The GitHub repository sonalisrisivani/cotton-plant-disease-detection contains a labelled image folder "leaf" with 6 categories: aphids, bacterial blight, leaf curl disease, powdery mildew, target spot, fresh cotton leaf. Examples follow, each with its label.

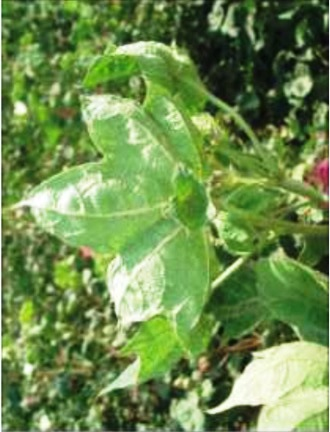
Label: leaf curl disease

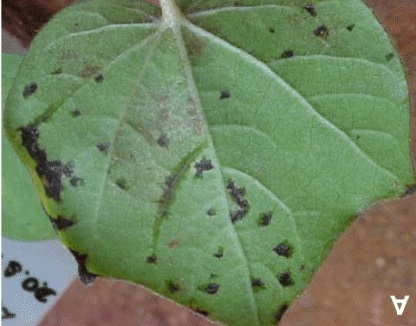
Label: bacterial blight

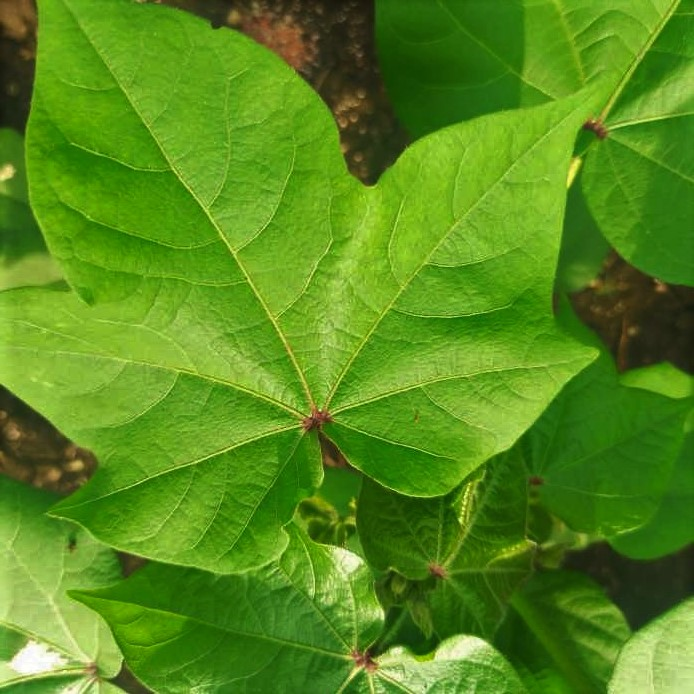
Label: fresh cotton leaf

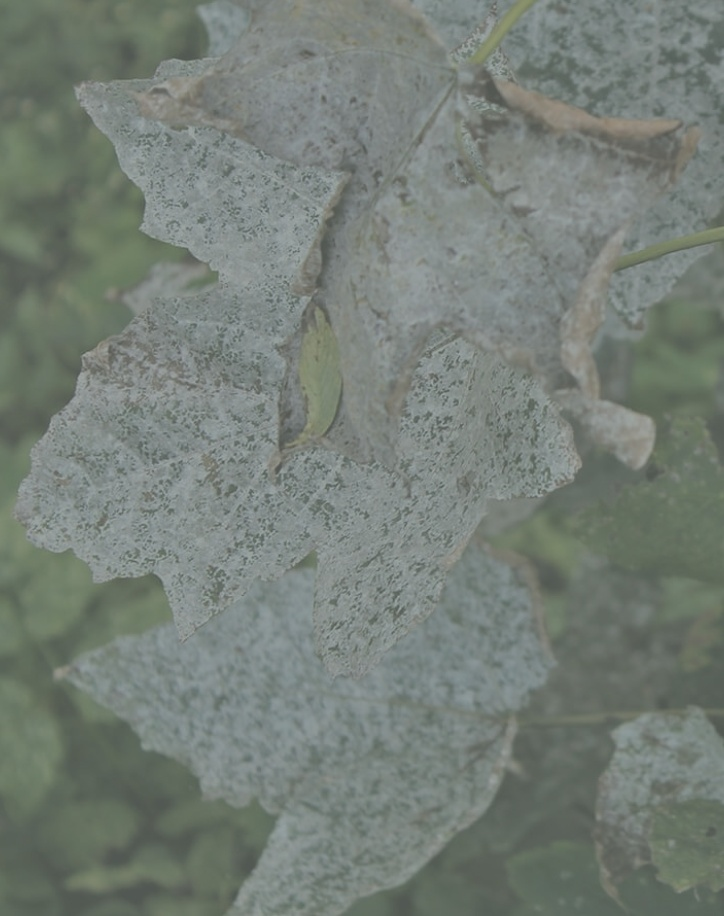
Label: powdery mildew

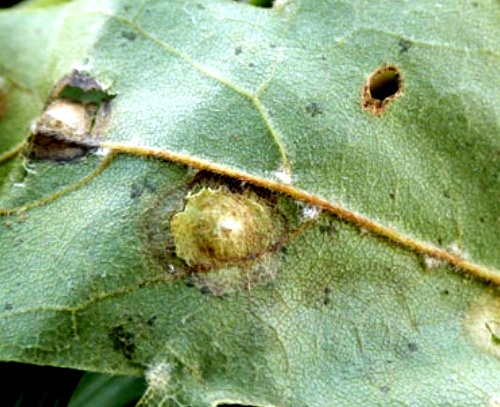
Label: target spot

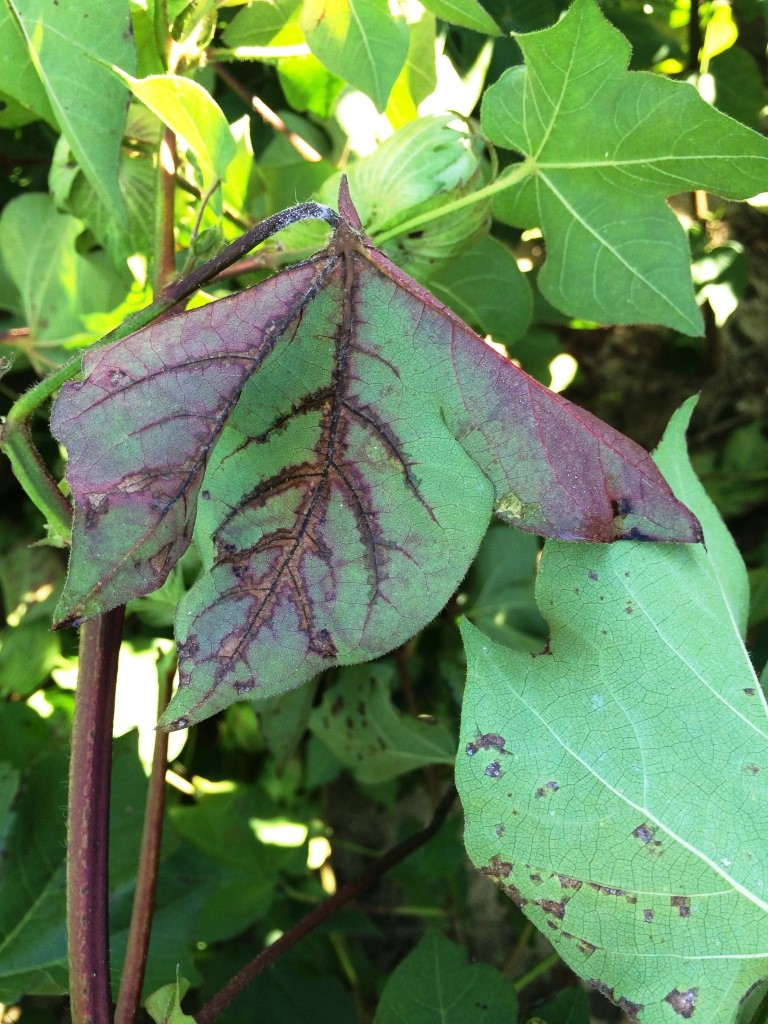
Label: bacterial blight
